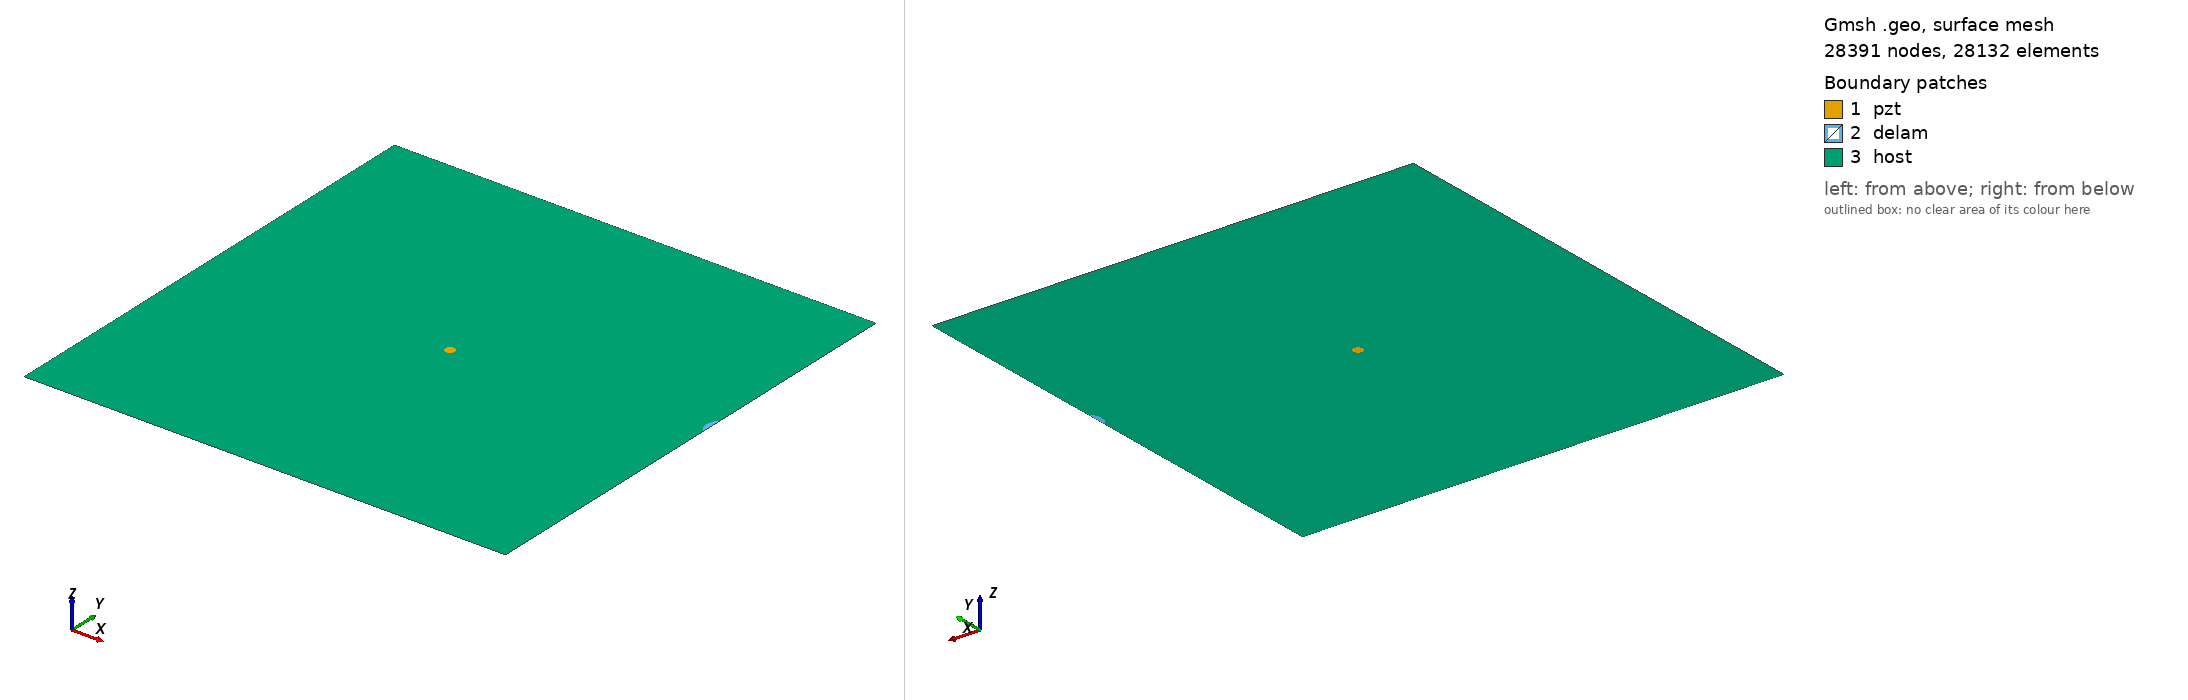

Gmsh geometry script, surface-meshed: 28391 nodes, 28132 surface elements. Boundary patches (legend numbers): 1 pzt, 2 delam, 3 host. Left view from above one corner, right view from below the opposite corner. Legend entries are the model's physical surfaces. The drawing asked Gmsh for element sizes between 1% and 20% of the model's largest extent; the script's own settings can give other sizes.

=== m_80_delam1_position_no_60_a_10mm_b_5mm_angle_90.geo (drawn) ===
SetFactory("OpenCASCADE");
L=0.500000; 
W=0.500000; 
a=0.010000; 
b=0.005000; 
x=0.500000; 
y=0.277778; 
alpha=0.500000 *Pi; 
r=0.005000; 
xpzt=0.250000; 
ypzt=0.250000; 
//+
Point(1) = {0, 0, 0, 1.0};
//+
Point(2) = {L, 0, 0, 1.0};
//+
Point(3) = {L, W, 0, 1.0};
//+
Point(4) = {0, W, 0, 1.0};
//+
Line(1) = {1, 2};
//+
Line(2) = {2, 3};
//+
Line(3) = {3, 4};
//+
Line(4) = {4, 1};
//+
Circle(5) = {xpzt, ypzt, -0, r, 0, 2*Pi};
//+
Ellipse(6) = {x, y, -0, a, b, 0, 2*Pi};
//+
Rotate {{0, 0, 1}, {x, y, 0}, alpha} {
  Curve{6}; 
}
//+
BooleanDifference{ Curve{6}; Delete; }{ Curve{2}; }
//+
Delete {
  Curve{7}; 
}
//Delete {
//  Curve{8}; 
//}
//+
Delete {
  Curve{2}; 
}
//+
Line(9) = {7, 6};
//+
Line(10) = {2, 7};
//+
Line(11) = {6, 3};
//+
Curve Loop(1) = {5};
//+
Plane Surface(1) = {1};
//+
Curve Loop(2) = {9, 6};
//+
Plane Surface(2) = {2};
//+
Curve Loop(3) = {10, -6, 11, 3, 4, 1};
//+
Curve Loop(4) = {5};
//+
Plane Surface(3) = {3, 4};
//+
Point(9) = {xpzt, ypzt, 0, 1.0};
//+
Point{9} In Surface {1};// mesh node at centre of pzt
//+
Physical Surface("pzt") = {1};
//+
Physical Surface("delam") = {2};
//+
Physical Surface("host") = {3};

Mesh.Algorithm = 6; // Frontal
Mesh.CharacteristicLengthFactor = 0.080000;
Mesh.CharacteristicLengthMin = 0.001000;
Mesh.CharacteristicLengthMax = 0.200000;
Mesh.RecombineAll = 1; // Apply recombination algorithm
Mesh.SubdivisionAlgorithm = 1; // 1: all quadrangles
Mesh.Smoothing = 1;
